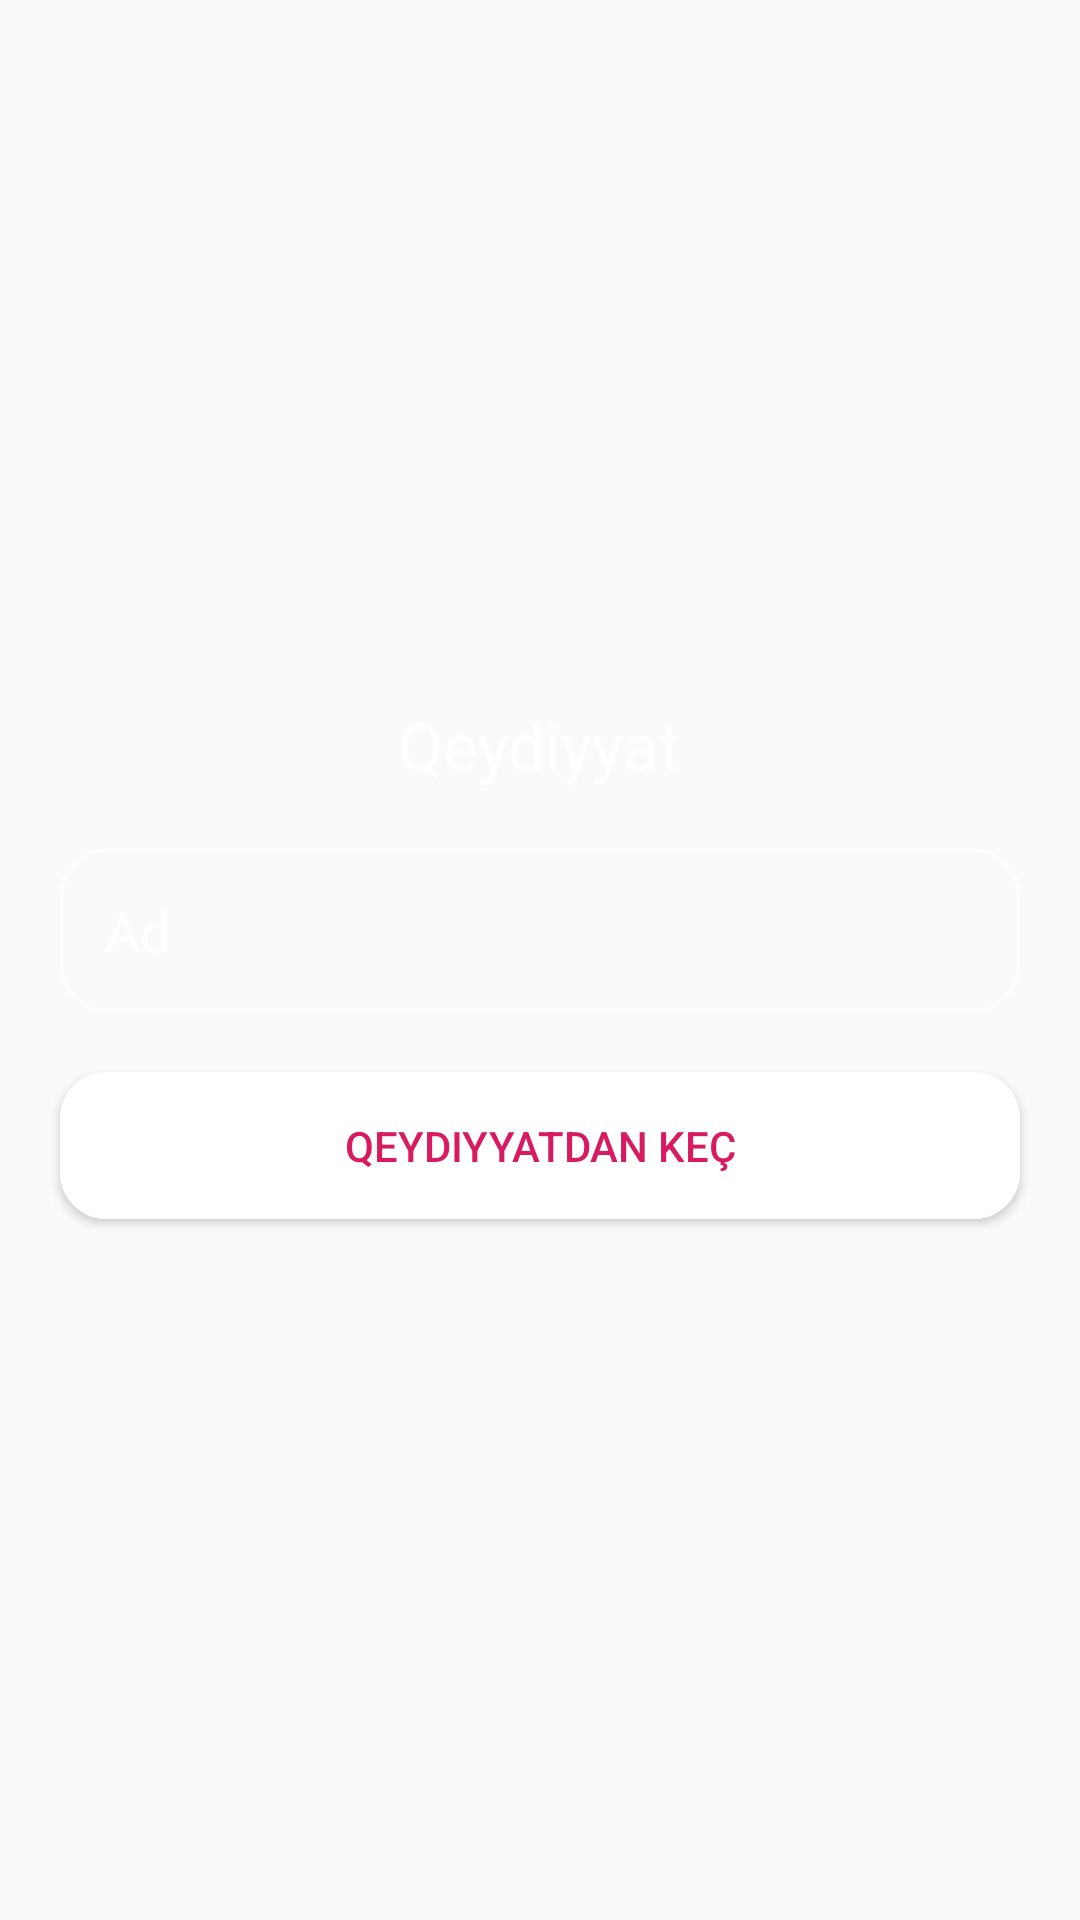

The Android layout XML behind this screen, and the referenced resources:
<!-- AndroidManifest.xml: activity theme AppTheme.NoActionBar -->
<!-- res/layout/activity_manager_register.xml -->
<?xml version="1.0" encoding="utf-8"?>
<LinearLayout xmlns:android="http://schemas.android.com/apk/res/android"
    xmlns:tools="http://schemas.android.com/tools"
    android:layout_width="match_parent"
    android:layout_height="match_parent"
    android:background="@drawable/gradient"
    android:gravity="center"
    android:orientation="vertical"
    tools:context=".AuthActivities.RegisterActivities.ManagerRegisterActivity">

    <TextView
        android:id="@+id/textViewManagerProfileInformation"
        android:layout_width="wrap_content"
        android:layout_height="wrap_content"
        android:layout_gravity="center_horizontal"
        android:text="@string/registration"
        android:textAppearance="@style/Base.TextAppearance.AppCompat.Large"
        android:textColor="@color/white" />

    <EditText
        android:id="@+id/editTextManagerName"
        android:layout_width="match_parent"
        android:layout_height="wrap_content"
        android:layout_margin="20dp"
        android:background="@drawable/shapeemail"
        android:digits="abcdefghijklmnopqrstuvwxyzüığöşçəABCDEFGHIJKLMNOPQİRSTUVWXYZÜIĞÖŞÇƏ "
        android:drawableStart="@drawable/ic_edit_white"
        android:drawableLeft="@drawable/ic_edit_white"
        android:drawablePadding="10dp"
        android:hint="@string/name"
        android:inputType="textPersonName"
        android:padding="15dp"
        android:textColor="@color/white"
        android:textColorHint="@color/white" />

    <Button
        android:id="@+id/buttonRegisterManager"
        android:layout_width="match_parent"
        android:layout_height="wrap_content"
        android:layout_marginLeft="20dp"
        android:layout_marginTop="0dp"
        android:layout_marginRight="20dp"
        android:background="@drawable/shapelogin"
        android:padding="15dp"
        android:shadowColor="@android:color/transparent"
        android:text="@string/button_sign_up"
        android:textColor="@color/colorAccent" />

</LinearLayout>
<!-- resources referenced by this layout -->
<resources>
  <color name="colorAccent">#D81B60</color>
  <color name="white">#FFFFFF</color>
  <!-- drawable shapeemail (drawable) -->
  <?xml version="1.0" encoding="utf-8"?>
  <shape
      xmlns:android="http://schemas.android.com/apk/res/android"
      android:shape="rectangle">
  
      <solid
          android:color="@android:color/transparent">
      </solid>
  
      <corners
          android:radius="15dp">
      </corners>
  
      <stroke
          android:width="1dp"
          android:color="#FFF">
      </stroke>
  
      <padding
          android:top="0dp"
          android:right="10dp"
          android:left="10dp"
          android:bottom="0dp">
      </padding>
  
  </shape>
  <!-- drawable shapelogin (drawable) -->
  <?xml version="1.0" encoding="utf-8"?>
  <shape
      xmlns:android="http://schemas.android.com/apk/res/android"
      android:shape="rectangle">
  
      <solid
          android:color="@android:color/white">
      </solid>
  
      <corners
          android:radius="15dp">
      </corners>
  
      <stroke
          android:width="1dp"
          android:color="#FFF">
      </stroke>
  
      <padding
          android:top="0dp"
          android:right="10dp"
          android:left="10dp"
          android:bottom="0dp">
      </padding>
  
  </shape>
  <string name="button_sign_up">Qeydiyyatdan Keç</string>
  <string name="name">Ad</string>
  <string name="registration">Qeydiyyat</string>
  <style name="AppTheme.NoActionBar">
          <item name="windowActionBar">false</item>
          <item name="windowNoTitle">true</item>
      </style>
</resources>
